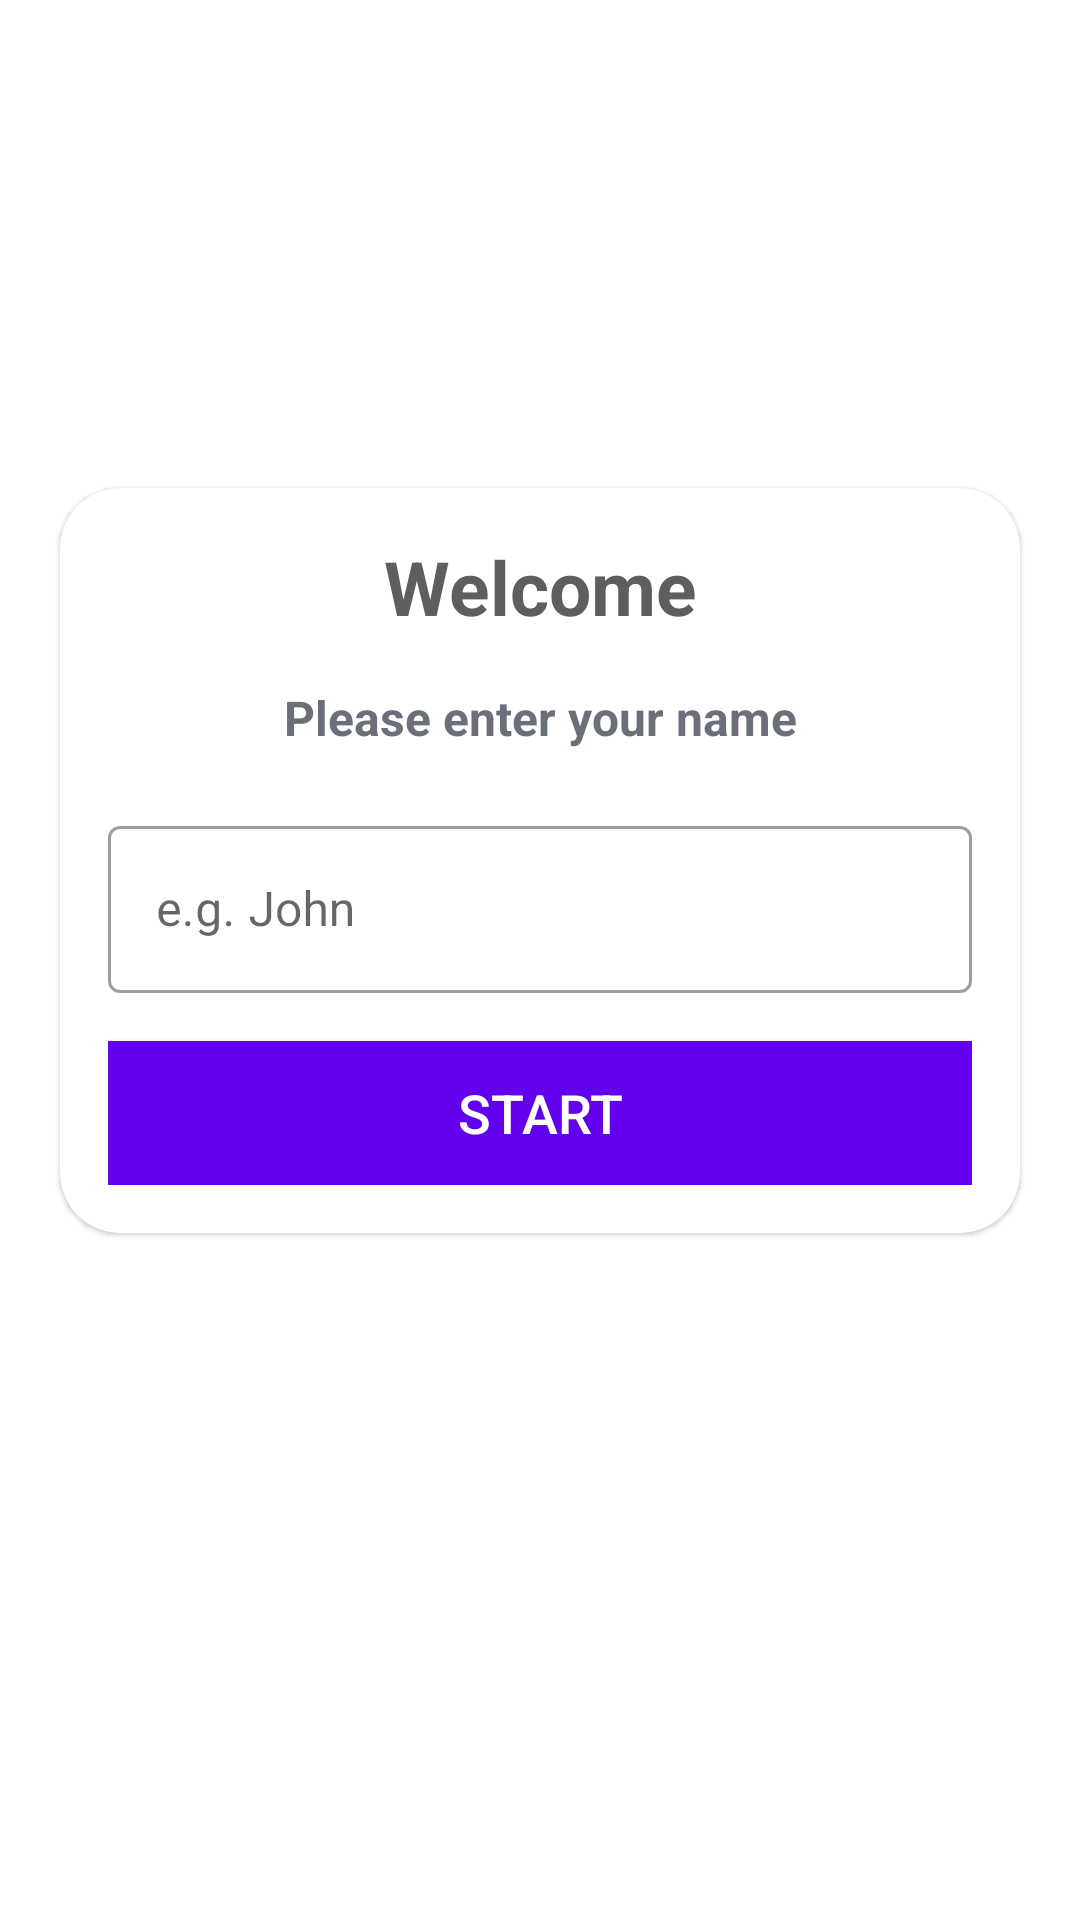

Reconstruct the res/layout file that produces this screen, plus the resources it refers to.
<!-- AndroidManifest.xml: application theme Theme.QuizApp2023 -->
<!-- res/layout/activity_main.xml -->
<?xml version="1.0" encoding="utf-8"?>
<LinearLayout xmlns:android="http://schemas.android.com/apk/res/android"
    xmlns:app="http://schemas.android.com/apk/res-auto"
    xmlns:tools="http://schemas.android.com/tools"
    android:layout_width="match_parent"
    android:layout_height="match_parent"
    android:background="@drawable/ic_bg"
    android:orientation="vertical"
    android:gravity="center"
    android:paddingBottom="120dp"
    tools:context=".MainActivity">

    <TextView
        android:layout_width="match_parent"
        android:layout_height="wrap_content"
        android:text="Quiz App!"
        android:textSize="25sp"
        android:textStyle="bold"
        android:textColor="@color/white"
        android:gravity="center"
        />
    <com.google.android.material.card.MaterialCardView
        android:layout_marginTop="20dp"
        android:layout_marginStart="20dp"
        android:layout_marginEnd="20dp"
        android:background="@color/white"
        app:cardCornerRadius="20dp"
        android:layout_width="match_parent"
        android:layout_height="wrap_content">
        <LinearLayout
            android:orientation="vertical"
            android:layout_margin="16dp"
            android:layout_width="match_parent"
            android:layout_height="wrap_content">
            <TextView
                android:layout_width="match_parent"
                android:layout_height="wrap_content"
                android:text="Welcome"
                android:textSize="25sp"
                android:textStyle="bold"
                android:textColor="#5E5E5E"
                android:gravity="center"
                />
            <TextView
                android:layout_marginTop="16dp"
                android:layout_width="match_parent"
                android:layout_height="wrap_content"
                android:text="Please enter your name"
                android:textSize="16sp"
                android:textStyle="bold"
                android:textColor="#6A6F7A"
                android:gravity="center"
                />
            <com.google.android.material.textfield.TextInputLayout
                style="@style/Widget.MaterialComponents.TextInputLayout.OutlinedBox"
                android:layout_width="match_parent"
                android:layout_height="wrap_content"
                android:layout_marginTop="20dp">
                <androidx.appcompat.widget.AppCompatEditText
                    android:id="@+id/editTextName"
                    android:hint="e.g. John"
                    android:inputType="textCapWords"
                    android:layout_width="match_parent"
                    android:layout_height="wrap_content"/>
            </com.google.android.material.textfield.TextInputLayout>
            <Button
                android:id="@+id/btnStart"
                android:layout_width="match_parent"
                android:layout_height="wrap_content"
                android:layout_marginTop="16dp"
                android:background="@color/design_default_color_primary"
                android:text="Start"
                android:textColor="@color/white"
                android:textSize="18sp"/>
        </LinearLayout>
    </com.google.android.material.card.MaterialCardView>

</LinearLayout>
<!-- resources referenced by this layout -->
<resources>
  <color name="white">#FFFFFFFF</color>
  <style name="Theme.QuizApp2023" parent="Theme.MaterialComponents.DayNight.NoActionBar">
          
          <item name="colorPrimary">@color/purple_500</item>
          <item name="colorPrimaryVariant">@color/purple_700</item>
          <item name="colorOnPrimary">@color/white</item>
          
          <item name="colorSecondary">@color/teal_200</item>
          <item name="colorSecondaryVariant">@color/teal_700</item>
          <item name="colorOnSecondary">@color/black</item>
          
          <item name="android:statusBarColor" tools:targetApi="21">?attr/colorPrimaryVariant</item>
          
      </style>
  <color name="purple_500">#FF6200EE</color>
  <color name="purple_700">#FF3700B3</color>
  <color name="teal_200">#FF03DAC5</color>
  <color name="teal_700">#FF018786</color>
  <color name="black">#FF000000</color>
</resources>
